Image classification data set "split" (Fattimm/atelier_prepa_donnees_images on GitHub). Class labels (6): cardboard, glass, metal, paper, plastic, trash.

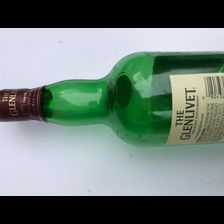
Label: glass

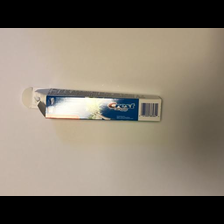
Label: paper

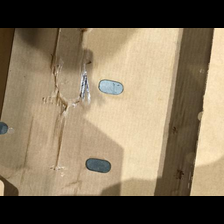
Label: cardboard

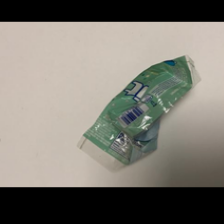
Label: trash

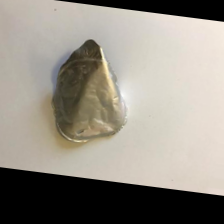
Label: trash

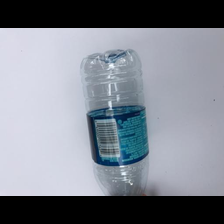
Label: plastic
